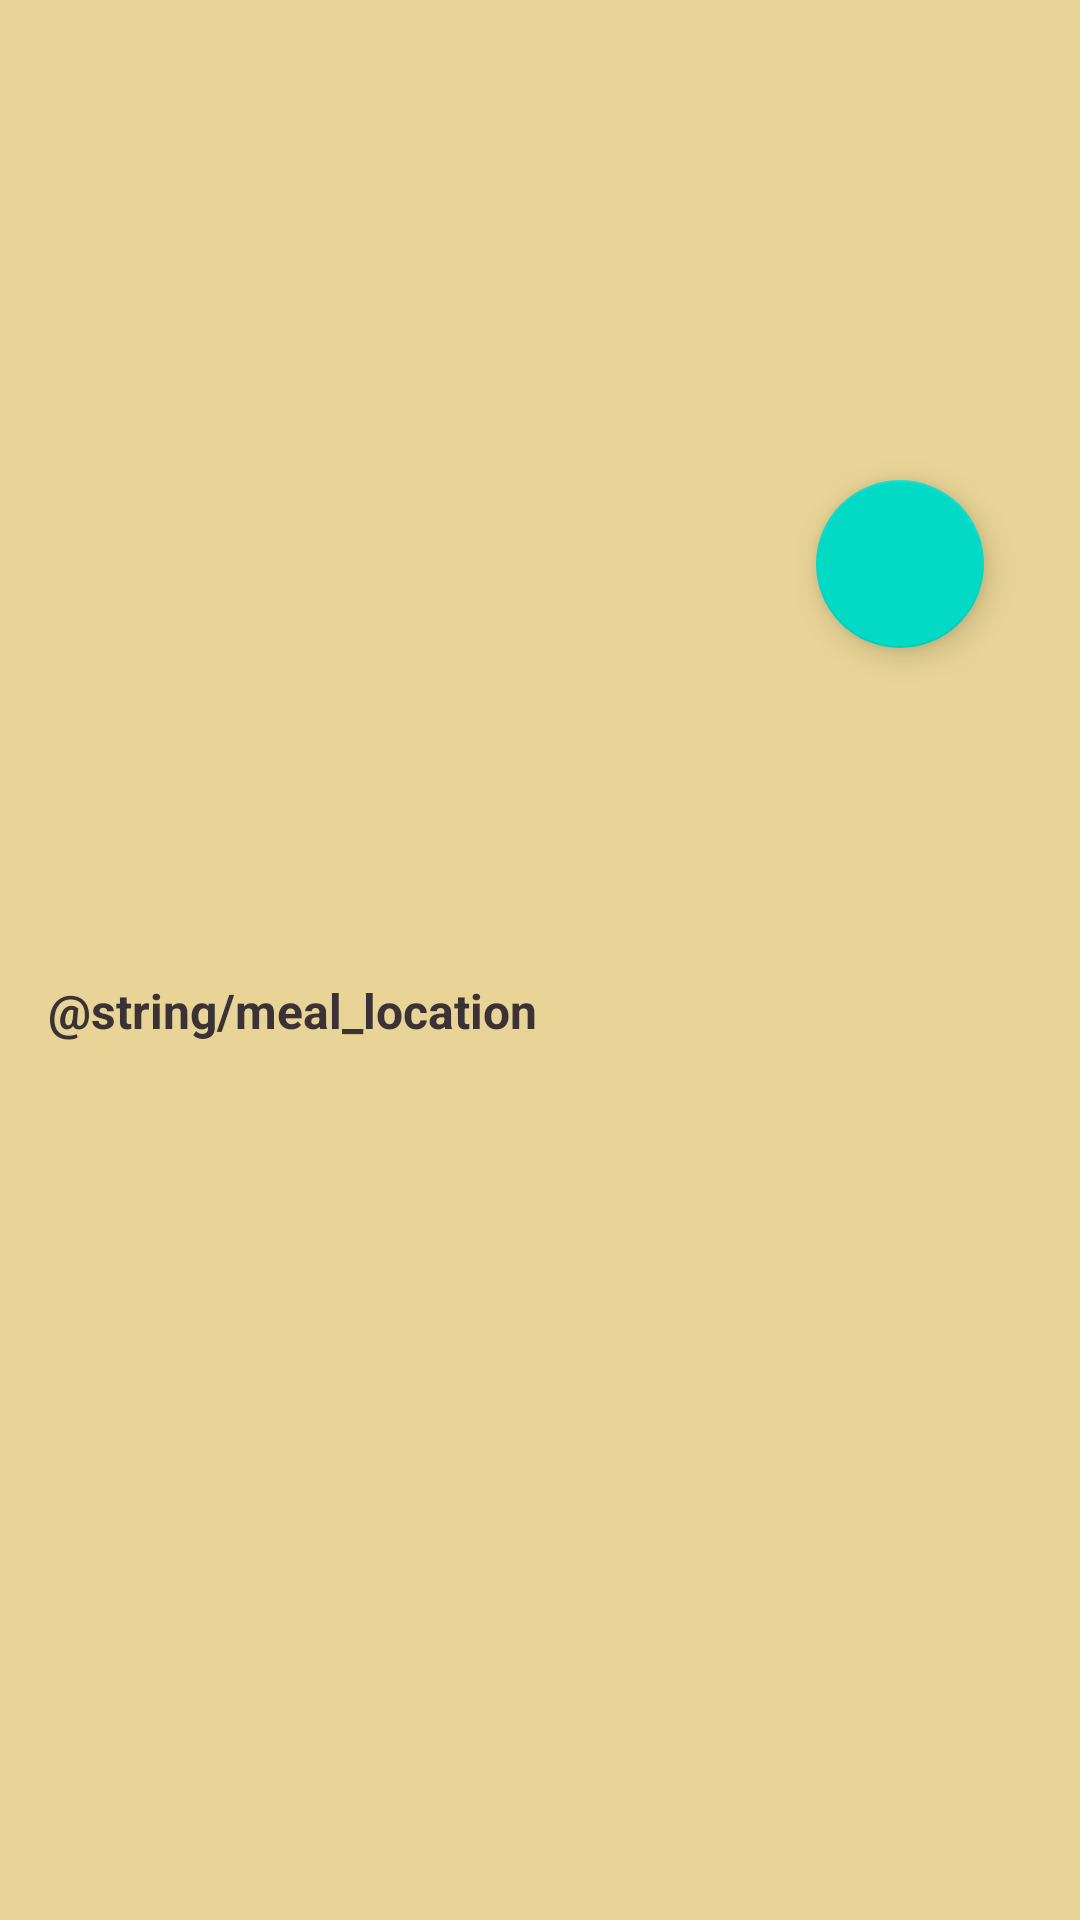

The Android layout XML behind this screen, and the referenced resources:
<!-- AndroidManifest.xml: application theme Theme.MobileAcademyWorkshop -->
<!-- res/layout/fragment_food_details.xml -->
<?xml version="1.0" encoding="utf-8"?>
<layout xmlns:android="http://schemas.android.com/apk/res/android"
    xmlns:app="http://schemas.android.com/apk/res-auto"
    xmlns:tools="http://schemas.android.com/tools">

    <data>

        <variable
            name="viewModel"
            type="com.mysticraccoon.mobileacademyworkshop.ui.foodDetails.FoodDetailsViewModel" />

    </data>

    <androidx.constraintlayout.widget.ConstraintLayout
        android:layout_width="match_parent"
        android:layout_height="match_parent"
        android:background="@color/bg_yellow">

        <androidx.appcompat.widget.AppCompatImageView
            android:id="@+id/details_thumb"
            android:layout_width="@dimen/details_image_size"
            android:layout_height="@dimen/details_image_size"
            android:layout_marginTop="@dimen/margin_regular"
            app:layout_constraintStart_toStartOf="parent"
            app:layout_constraintEnd_toEndOf="parent"
            app:layout_constraintTop_toTopOf="parent"/>

        <androidx.appcompat.widget.AppCompatTextView
            android:id="@+id/details_dish_name"
            android:layout_width="0dp"
            android:layout_height="wrap_content"
            tools:text="Poutine"
            android:textSize="@dimen/text_extra_large"
            android:textAlignment="center"
            android:textColor="@color/food_red"
            android:layout_marginTop="@dimen/margin_small"
            android:layout_marginEnd="@dimen/margin_regular"
            android:layout_marginStart="@dimen/margin_regular"
            app:layout_constraintStart_toStartOf="parent"
            app:layout_constraintEnd_toEndOf="parent"
            app:layout_constraintTop_toBottomOf="@id/details_thumb"/>

        <androidx.appcompat.widget.AppCompatTextView
            android:id="@+id/details_dish_category"
            android:layout_width="0dp"
            android:layout_height="wrap_content"
            android:textColor="@color/text_color"
            tools:text="Poutine"
            android:textAlignment="center"
            android:layout_marginTop="@dimen/margin_small"
            app:layout_constraintStart_toStartOf="@id/details_dish_name"
            app:layout_constraintEnd_toEndOf="@id/details_dish_name"
            app:layout_constraintTop_toBottomOf="@id/details_dish_name"/>

        <androidx.appcompat.widget.AppCompatTextView
            android:id="@+id/details_location_title"
            android:layout_width="0dp"
            android:layout_height="wrap_content"
            android:textSize="@dimen/text_medium"
            android:textStyle="bold"
            android:textColor="@color/text_color"
            android:text="@string/meal_location"
            android:layout_marginTop="@dimen/margin_large"
            app:layout_constraintStart_toStartOf="@id/details_dish_name"
            app:layout_constraintEnd_toEndOf="@id/details_dish_name"
            app:layout_constraintTop_toBottomOf="@id/details_dish_category"/>

        <androidx.appcompat.widget.AppCompatTextView
            android:id="@+id/details_location_text"
            android:layout_width="0dp"
            android:layout_height="wrap_content"
            android:textSize="@dimen/text_regular"
            android:textColor="@color/text_color"
            tools:text="Restaurant near you"
            android:layout_marginTop="@dimen/margin_small"
            app:layout_constraintStart_toStartOf="@id/details_dish_name"
            app:layout_constraintEnd_toEndOf="@id/details_dish_name"
            app:layout_constraintTop_toBottomOf="@id/details_location_title"/>

        <com.google.android.material.floatingactionbutton.FloatingActionButton
            android:id="@+id/fab_favorite"
            android:layout_width="wrap_content"
            android:layout_height="wrap_content"
            android:src="@drawable/ic_favorite_border_24"
            app:tint="@color/food_red"
            android:layout_marginEnd="@dimen/text_extra_large"
            app:layout_constraintBottom_toBottomOf="@id/details_thumb"
            app:layout_constraintEnd_toEndOf="parent"/>


    </androidx.constraintlayout.widget.ConstraintLayout>

</layout>
<!-- resources referenced by this layout -->
<resources>
  <color name="bg_yellow">#E8D496</color>
  <color name="food_red">#AD4132</color>
  <color name="text_color">#3A3234</color>
  <dimen name="details_image_size">200dp</dimen>
  <dimen name="margin_large">32dp</dimen>
  <dimen name="margin_regular">16dp</dimen>
  <dimen name="margin_small">8dp</dimen>
  <dimen name="text_extra_large">32sp</dimen>
  <dimen name="text_medium">16sp</dimen>
  <dimen name="text_regular">12sp</dimen>
  <style name="Theme.MobileAcademyWorkshop" parent="Theme.MaterialComponents.DayNight.DarkActionBar">
          
          <item name="colorPrimary">@color/purple_500</item>
          <item name="colorPrimaryVariant">@color/purple_700</item>
          <item name="colorOnPrimary">@color/white</item>
          
          <item name="colorSecondary">@color/teal_200</item>
          <item name="colorSecondaryVariant">@color/teal_700</item>
          <item name="colorOnSecondary">@color/black</item>
          
          <item name="android:statusBarColor" tools:targetApi="l">?attr/colorPrimaryVariant</item>
          
      </style>
  <color name="white">#FFFFFFFF</color>
  <color name="black">#FF000000</color>
  <!-- not gathered from this repository: default colours our renderer supplied (Android Studio template values) -->
  <color name="purple_500">#FF6200EE</color>
  <color name="purple_700">#FF3700B3</color>
  <color name="teal_200">#FF03DAC5</color>
  <color name="teal_700">#FF018786</color>
</resources>
